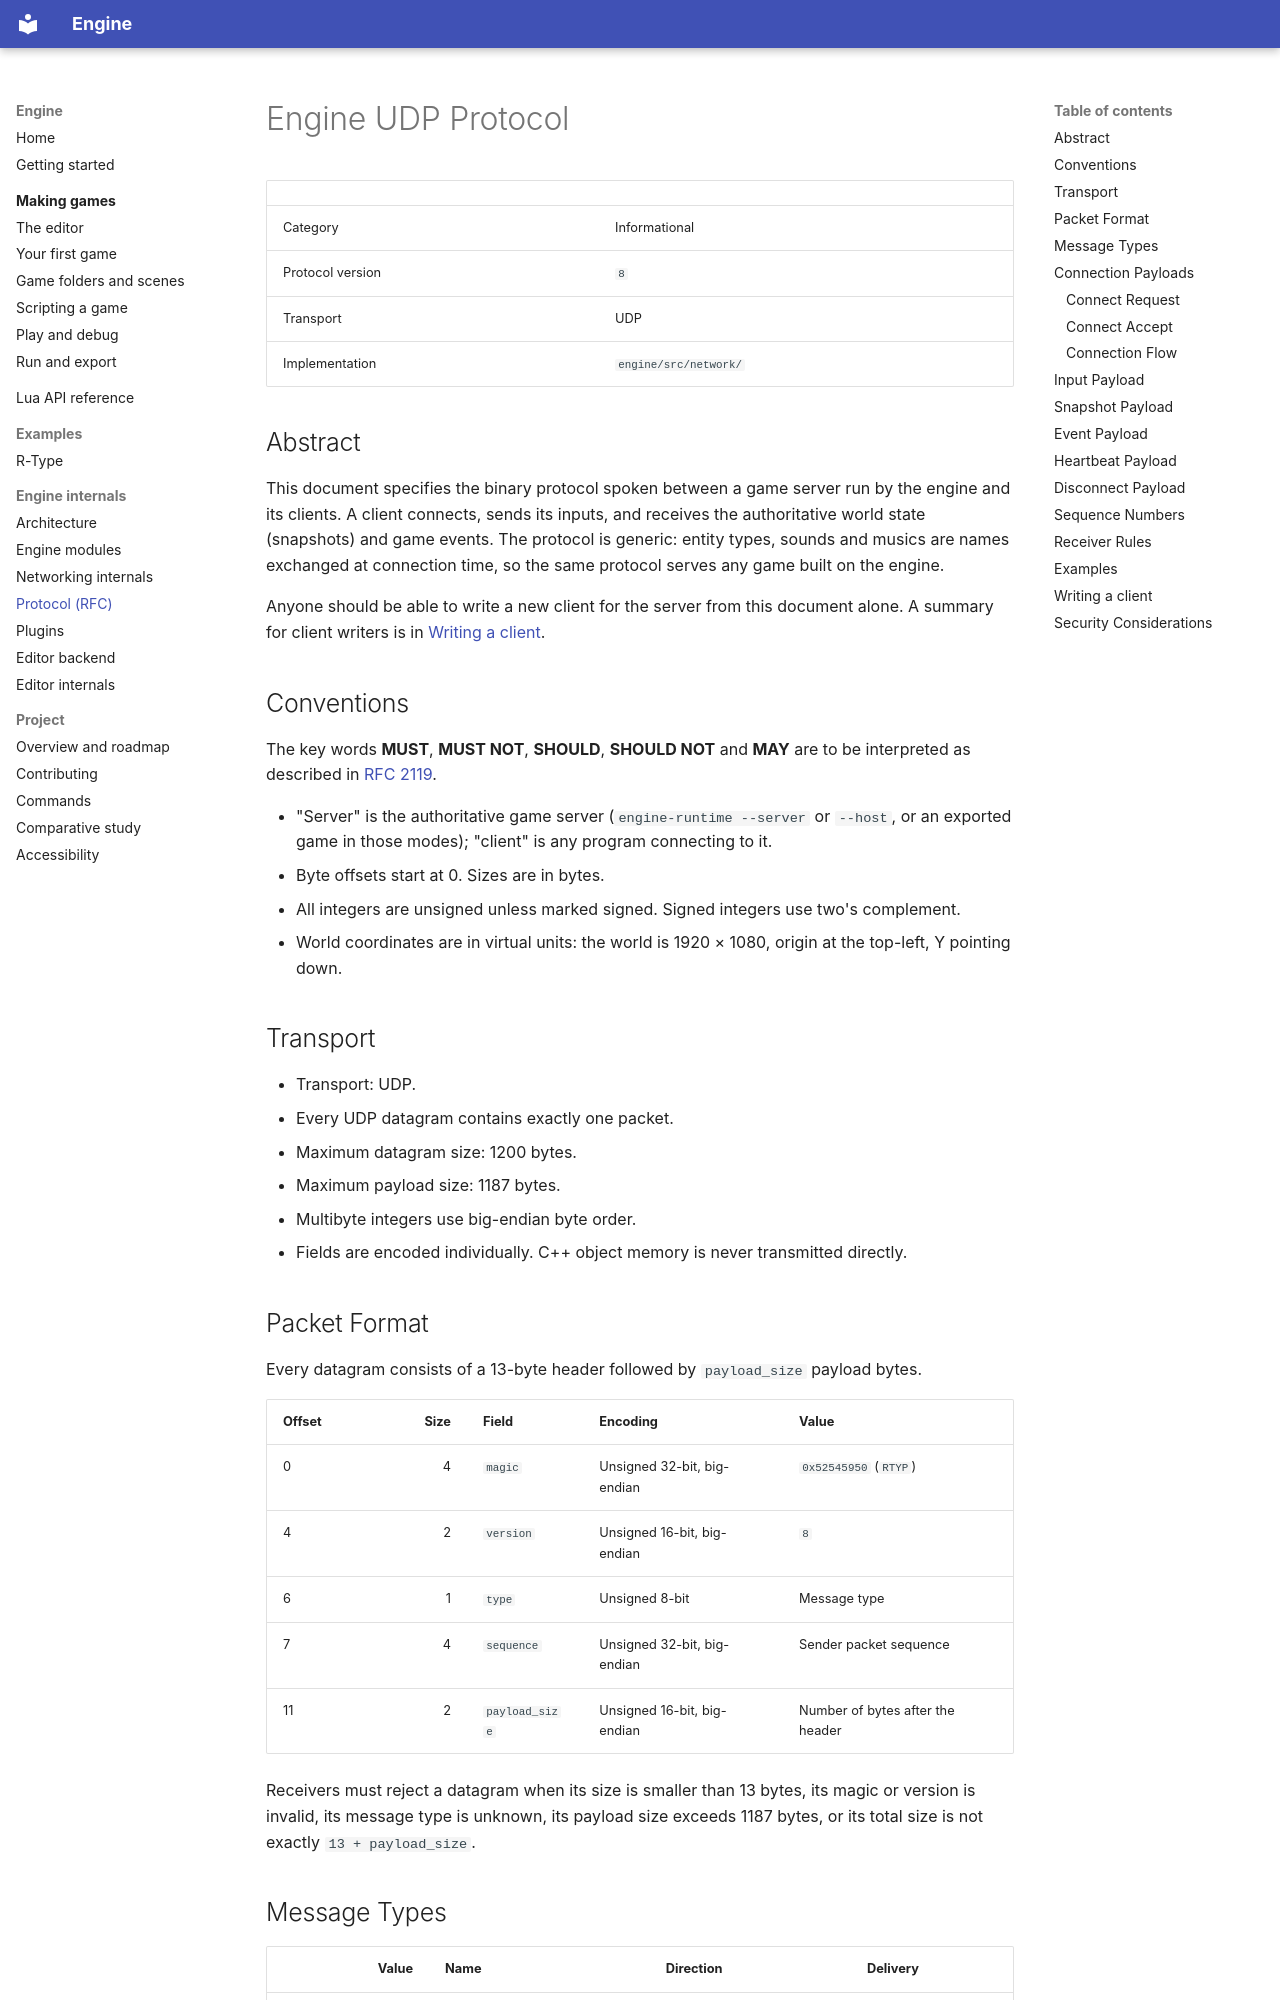

repository: Saitamadupauvre/RType · page: protocol/index.html · generator: mkdocs

# Engine UDP Protocol

| | |
|---|---|
| Category | Informational |
| Protocol version | `8` |
| Transport | UDP |
| Implementation | `engine/src/network/` |

## Abstract

This document specifies the binary protocol spoken between a game server
run by the engine and its clients. A client connects, sends its inputs, and receives the
authoritative world state (snapshots) and game events. The protocol is
generic: entity types, sounds and musics are names exchanged at connection
time, so the same protocol serves any game built on the engine.

Anyone should be able to write a new client for the server from this
document alone. A summary for client writers is in
[Writing a client](#writing-a-client).

## Conventions

The key words **MUST**, **MUST NOT**, **SHOULD**, **SHOULD NOT** and **MAY**
are to be interpreted as described in
[RFC 2119](https://www.rfc-editor.org/rfc/rfc2119).

- "Server" is the authoritative game server (`engine-runtime --server` or
  `--host`, or an exported game in those modes); "client" is any program
  connecting to it.
- Byte offsets start at 0. Sizes are in bytes.
- All integers are unsigned unless marked signed. Signed integers use two's
  complement.
- World coordinates are in virtual units: the world is 1920 × 1080, origin at
  the top-left, Y pointing down.

## Transport

- Transport: UDP.
- Every UDP datagram contains exactly one packet.
- Maximum datagram size: 1200 bytes.
- Maximum payload size: 1187 bytes.
- Multibyte integers use big-endian byte order.
- Fields are encoded individually. C++ object memory is never transmitted directly.

## Packet Format

Every datagram consists of a 13-byte header followed by `payload_size` payload bytes.

| Offset | Size | Field | Encoding | Value |
|---|---:|---|---|---|
| 0 | 4 | `magic` | Unsigned 32-bit, big-endian | `0x52545950` (`RTYP`) |
| 4 | 2 | `version` | Unsigned 16-bit, big-endian | `8` |
| 6 | 1 | `type` | Unsigned 8-bit | Message type |
| 7 | 4 | `sequence` | Unsigned 32-bit, big-endian | Sender packet sequence |
| 11 | 2 | `payload_size` | Unsigned 16-bit, big-endian | Number of bytes after the header |

Receivers must reject a datagram when its size is smaller than 13 bytes, its magic or version is invalid, its message type is unknown, its payload size exceeds 1187 bytes, or its total size is not exactly `13 + payload_size`.

## Message Types

| Value | Name | Direction | Delivery |
|---:|---|---|---|
| 0 | `invalid` | None | Rejected |
| 1 | `connect_request` | Client to server | Reliable |
| 2 | `connect_accept` | Server to client | Reliable |
| 3 | `input` | Client to server | Unreliable |
| 4 | `snapshot` | Server to client | Unreliable |
| 5 | `event` | Server to client | Reliable |
| 6 | `heartbeat` | Both directions | Unreliable |
| 7 | `disconnect` | Both directions | Reliable |

The "Delivery" column states the intended guarantee. In version 8 no message is acknowledged: reliability comes from the protocol flow itself (a `connect_request` is retried until answered, heartbeats and timeouts detect a lost peer, the full world is resent every tick). Acknowledgement and retransmission of `event` and `disconnect` messages are planned for a later version.

## Connection Payloads
